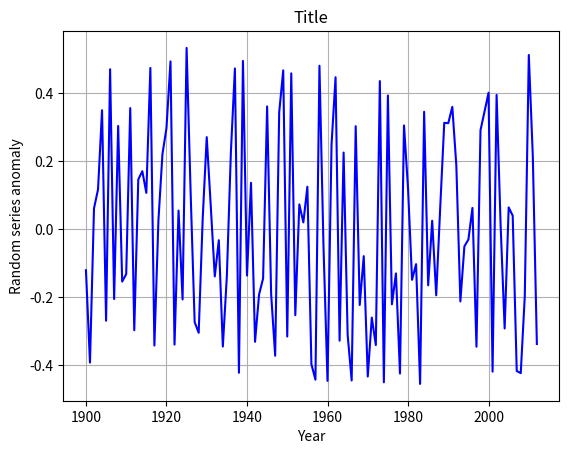

Reproduce this figure in Python.
'''
Title: HelloLCCVP_test.py
Description: Initial Hello LCCVP Git Program
Author: Tony Chang
Date: 6.6.2013
Abstract: Program will print out hello world and generate a random time series plot 
Notes: This runs on Python 3.3, if you are using Python 2.7, the print command must be changed as syntax has changed from Python 2 to Python 3
'''

import numpy as np
from matplotlib import pyplot as plt

#---------------------------------INTIALIZE-----------------------------------------------------------
print('Hello LCCVP Git world! \n')
print('If you can read this, please add another print line with your name and organization:\n')
#-----------------------------------------------------------------------------------------------------


# add some code below to introduce yourself.
#---------------------------------INTRO SECTION-------------------------------------------------------
user1 = 'Tony Chang'
org1 = 'Montana State University'

print(' This is '+ user1 + ' from ' + org1 + '.' + 'Glad that github is working!')
#---------------------------------END INTRO SECTION---------------------------------------------------


#---------------------------------RANDOM TIME SERIES PLOTS--------------------------------------------
startyear = 1900
endyear = 2013
nyears = endyear - startyear
x = np.arange(startyear, endyear)
y = np.random.rand(nyears)
plt.figure(1)
ax = plt.subplot(1,1,1)
ax.plot(x,y - np.mean(y), color = 'blue', label ='random series')
ax.set_title('Title')
ax.set_xlabel('Year')
ax.set_ylabel('Random series anomaly')
plt.grid()
plt.show()

